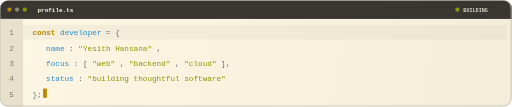
t = 0.00 s
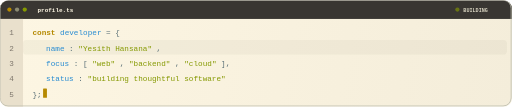
t = 1.35 s
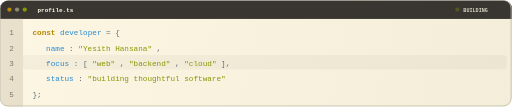
t = 2.80 s
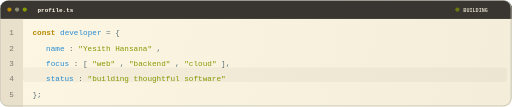
t = 4.00 s
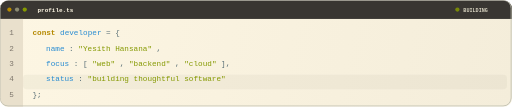
t = 5.20 s
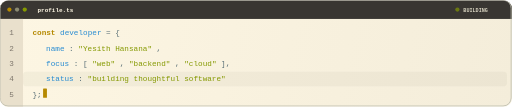
t = 6.80 s

The animated SVG that drew these frames (rendered in a browser with its animation timeline set to each time). Animation: 3 SMIL elements (animate=3); one cycle of 8.00 s, repeats indefinitely.

<svg width="1200" height="250" viewBox="0 0 1200 250" fill="none" xmlns="http://www.w3.org/2000/svg" role="img" aria-labelledby="title desc">
  <title id="title">Yesith Hansana coding animation</title>
  <desc id="desc">An animated cream code editor showing Yesith's development focus.</desc>

  <defs>
    <linearGradient id="paper" x1="0" y1="0" x2="1200" y2="250" gradientUnits="userSpaceOnUse">
      <stop stop-color="#FDF6E3" />
      <stop offset="1" stop-color="#F4EDDA" />
    </linearGradient>
    <clipPath id="editor">
      <rect width="1200" height="250" rx="20" />
    </clipPath>
  </defs>

  <g clip-path="url(#editor)">
    <rect width="1200" height="250" fill="url(#paper)" />
    <rect width="1200" height="44" fill="#393632" />
    <rect y="44" width="54" height="206" fill="#E9E0CC" />

    <circle cx="22" cy="22" r="5" fill="#B58900" />
    <circle cx="40" cy="22" r="5" fill="#8C8C73" />
    <circle cx="58" cy="22" r="5" fill="#859900" />
    <text x="88" y="28" fill="#FDF6E3" font-family="Consolas, Courier New, monospace" font-size="14" font-weight="700">profile.ts</text>
    <circle cx="1072" cy="22" r="5" fill="#859900">
      <animate attributeName="opacity" values="1;0.25;1" dur="1.8s" repeatCount="indefinite" />
    </circle>
    <text x="1086" y="27" fill="#D8D4C1" font-family="Consolas, Courier New, monospace" font-size="12" font-weight="700">BUILDING</text>

    <rect x="54" y="58" width="1134" height="34" rx="8" fill="#8C8C73" opacity="0.08">
      <animate attributeName="y" values="58;94;130;166;202;58" dur="8s" calcMode="spline" keySplines="0.4 0 0.2 1;0.4 0 0.2 1;0.4 0 0.2 1;0.4 0 0.2 1;0.4 0 0.2 1" repeatCount="indefinite" />
    </rect>

    <g font-family="Consolas, Courier New, monospace" font-size="18">
      <g fill="#7E766C" text-anchor="middle">
        <text x="27" y="82">1</text>
        <text x="27" y="118">2</text>
        <text x="27" y="154">3</text>
        <text x="27" y="190">4</text>
        <text x="27" y="226">5</text>
      </g>

      <text x="76" y="82">
        <tspan fill="#B58900" font-weight="700">const</tspan>
        <tspan fill="#268BD2"> developer</tspan>
        <tspan fill="#586E75"> = {</tspan>
      </text>

      <text x="108" y="118">
        <tspan fill="#268BD2">name</tspan>
        <tspan fill="#586E75">: </tspan>
        <tspan fill="#859900">&quot;Yesith Hansana&quot;</tspan>
        <tspan fill="#586E75">,</tspan>
      </text>

      <text x="108" y="154">
        <tspan fill="#268BD2">focus</tspan>
        <tspan fill="#586E75">: [</tspan>
        <tspan fill="#859900">&quot;web&quot;</tspan>
        <tspan fill="#586E75">, </tspan>
        <tspan fill="#859900">&quot;backend&quot;</tspan>
        <tspan fill="#586E75">, </tspan>
        <tspan fill="#859900">&quot;cloud&quot;</tspan>
        <tspan fill="#586E75">],</tspan>
      </text>

      <text x="108" y="190">
        <tspan fill="#268BD2">status</tspan>
        <tspan fill="#586E75">: </tspan>
        <tspan fill="#859900">&quot;building thoughtful software&quot;</tspan>
      </text>

      <text x="76" y="226" fill="#586E75">};</text>
      <rect x="101" y="207" width="9" height="22" rx="1" fill="#B58900">
        <animate attributeName="opacity" values="1;1;0;0;1" dur="1.1s" repeatCount="indefinite" />
      </rect>
    </g>

    <rect x="0" y="0" width="1198" height="248" rx="19" stroke="#BFBFB1" stroke-width="2" />
  </g>
</svg>
